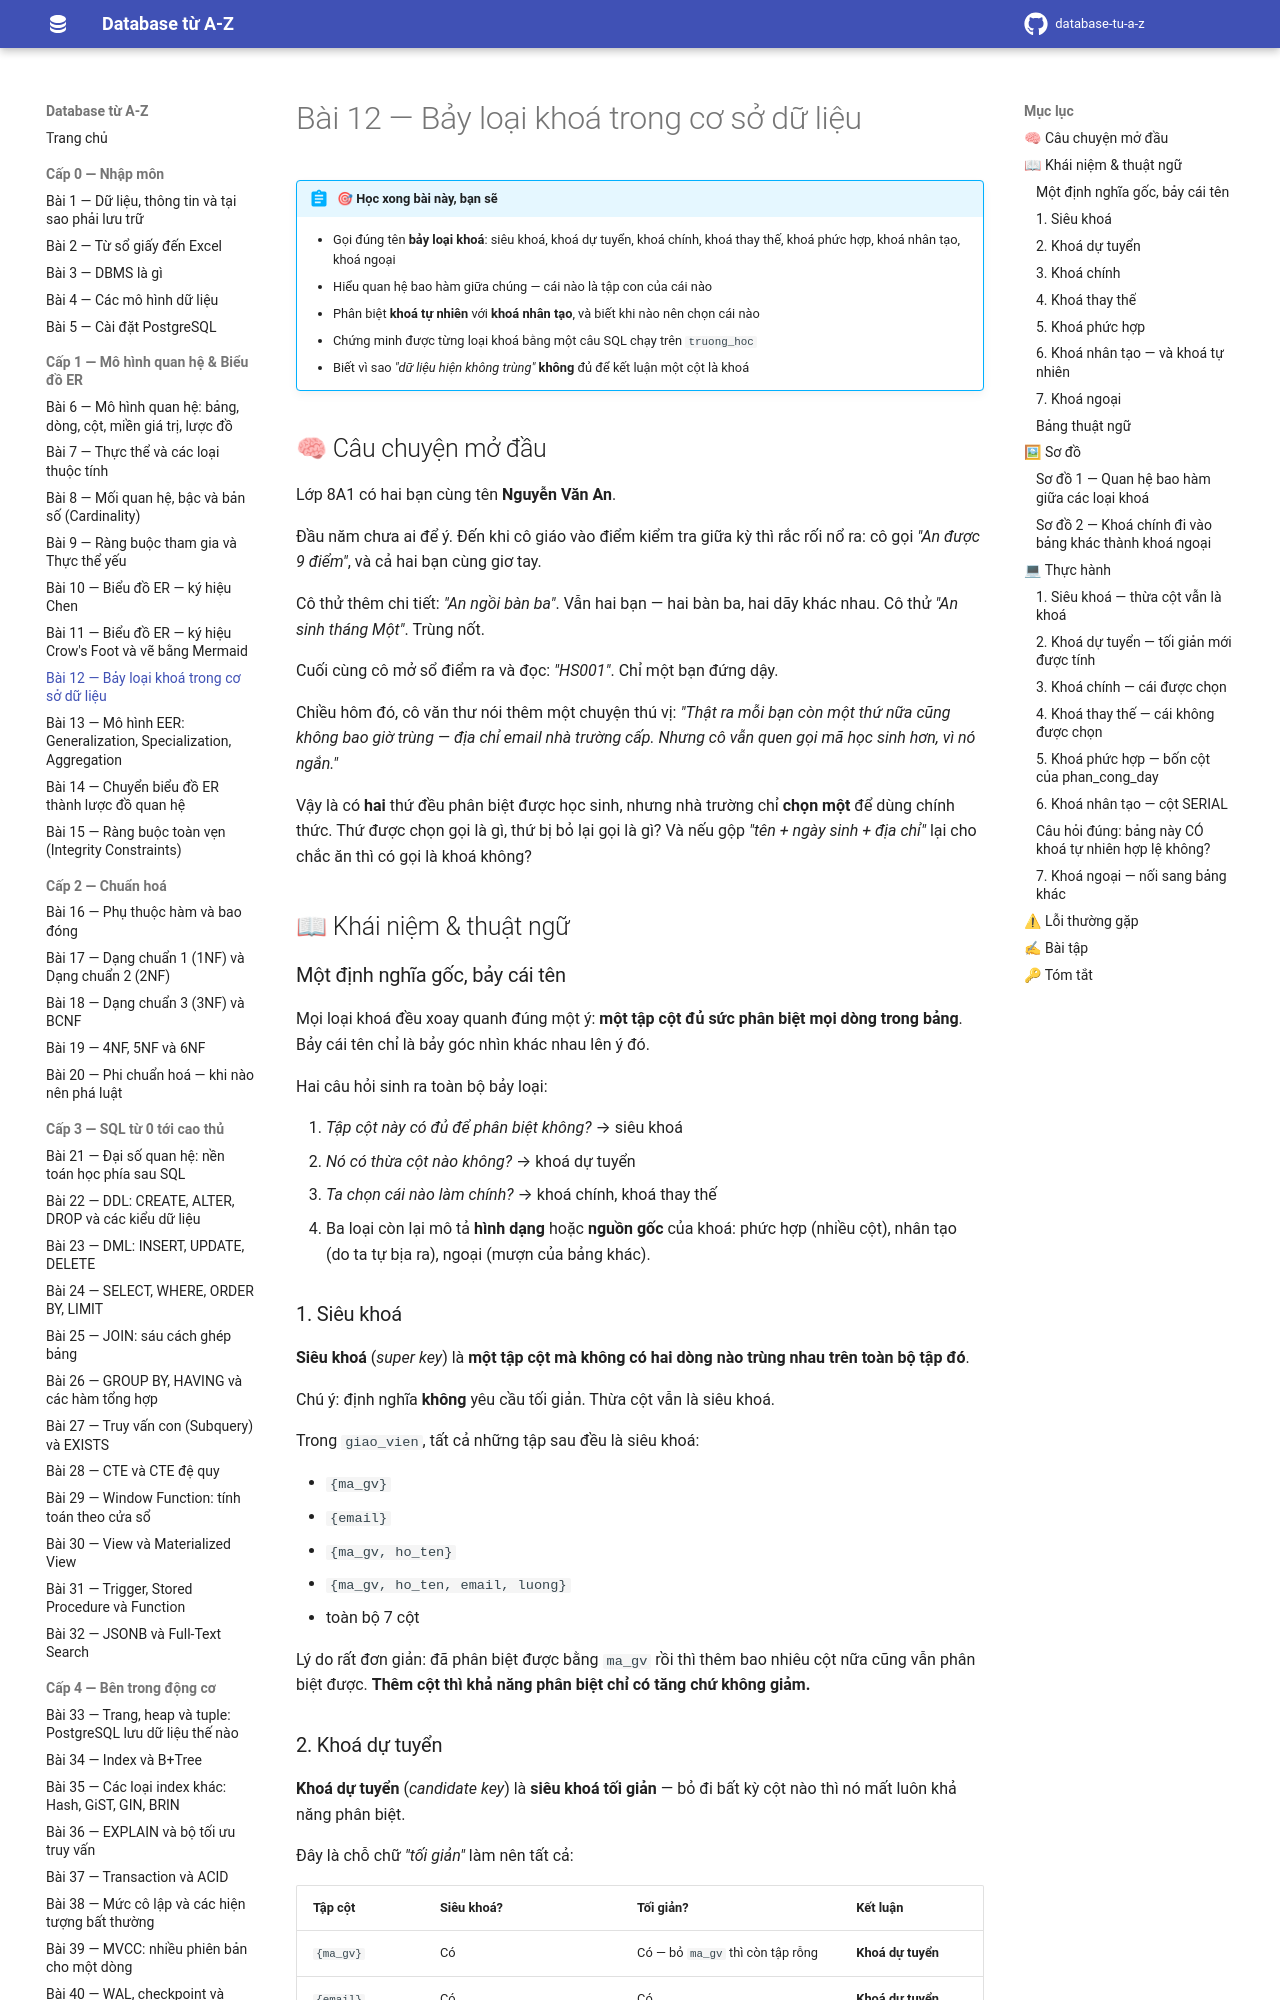

repository: hungnguyen010518/database-tu-a-z · page: cap-1-mo-hinh-er/12-bay-loai-khoa/index.html · generator: mkdocs

# Bài 12 — Bảy loại khoá trong cơ sở dữ liệu

!!! abstract "🎯 Học xong bài này, bạn sẽ"
    - Gọi đúng tên **bảy loại khoá**: siêu khoá, khoá dự tuyển, khoá chính, khoá thay thế, khoá phức hợp, khoá nhân tạo, khoá ngoại
    - Hiểu quan hệ bao hàm giữa chúng — cái nào là tập con của cái nào
    - Phân biệt **khoá tự nhiên** với **khoá nhân tạo**, và biết khi nào nên chọn cái nào
    - Chứng minh được từng loại khoá bằng một câu SQL chạy trên `truong_hoc`
    - Biết vì sao *"dữ liệu hiện không trùng"* **không** đủ để kết luận một cột là khoá

## 🧠 Câu chuyện mở đầu

Lớp 8A1 có hai bạn cùng tên **Nguyễn Văn An**.

Đầu năm chưa ai để ý. Đến khi cô giáo vào điểm kiểm tra giữa kỳ thì rắc rối nổ ra: cô gọi *"An được 9 điểm"*, và cả hai bạn cùng giơ tay.

Cô thử thêm chi tiết: *"An ngồi bàn ba"*. Vẫn hai bạn — hai bàn ba, hai dãy khác nhau. Cô thử *"An sinh tháng Một"*. Trùng nốt.

Cuối cùng cô mở sổ điểm ra và đọc: *"HS001"*. Chỉ một bạn đứng dậy.

Chiều hôm đó, cô văn thư nói thêm một chuyện thú vị: *"Thật ra mỗi bạn còn một thứ nữa cũng không bao giờ trùng — địa chỉ email nhà trường cấp. Nhưng cô vẫn quen gọi mã học sinh hơn, vì nó ngắn."*

Vậy là có **hai** thứ đều phân biệt được học sinh, nhưng nhà trường chỉ **chọn một** để dùng chính thức. Thứ được chọn gọi là gì, thứ bị bỏ lại gọi là gì? Và nếu gộp *"tên + ngày sinh + địa chỉ"* lại cho chắc ăn thì có gọi là khoá không?

## 📖 Khái niệm & thuật ngữ

### Một định nghĩa gốc, bảy cái tên

Mọi loại khoá đều xoay quanh đúng một ý: **một tập cột đủ sức phân biệt mọi dòng trong bảng**. Bảy cái tên chỉ là bảy góc nhìn khác nhau lên ý đó.

Hai câu hỏi sinh ra toàn bộ bảy loại:

1. *Tập cột này có **đủ** để phân biệt không?* → siêu khoá
2. *Nó có **thừa** cột nào không?* → khoá dự tuyển
3. *Ta **chọn** cái nào làm chính?* → khoá chính, khoá thay thế
4. Ba loại còn lại mô tả **hình dạng** hoặc **nguồn gốc** của khoá: phức hợp (nhiều cột), nhân tạo (do ta tự bịa ra), ngoại (mượn của bảng khác).

### 1. Siêu khoá

**Siêu khoá** (*super key*) là **một tập cột mà không có hai dòng nào trùng nhau trên toàn bộ tập đó**.

Chú ý: định nghĩa **không** yêu cầu tối giản. Thừa cột vẫn là siêu khoá.

Trong `giao_vien`, tất cả những tập sau đều là siêu khoá:

- `{ma_gv}`
- `{email}`
- `{ma_gv, ho_ten}`
- `{ma_gv, ho_ten, email, luong}`
- toàn bộ 7 cột

Lý do rất đơn giản: đã phân biệt được bằng `ma_gv` rồi thì thêm bao nhiêu cột nữa cũng vẫn phân biệt được. **Thêm cột thì khả năng phân biệt chỉ có tăng chứ không giảm.**
